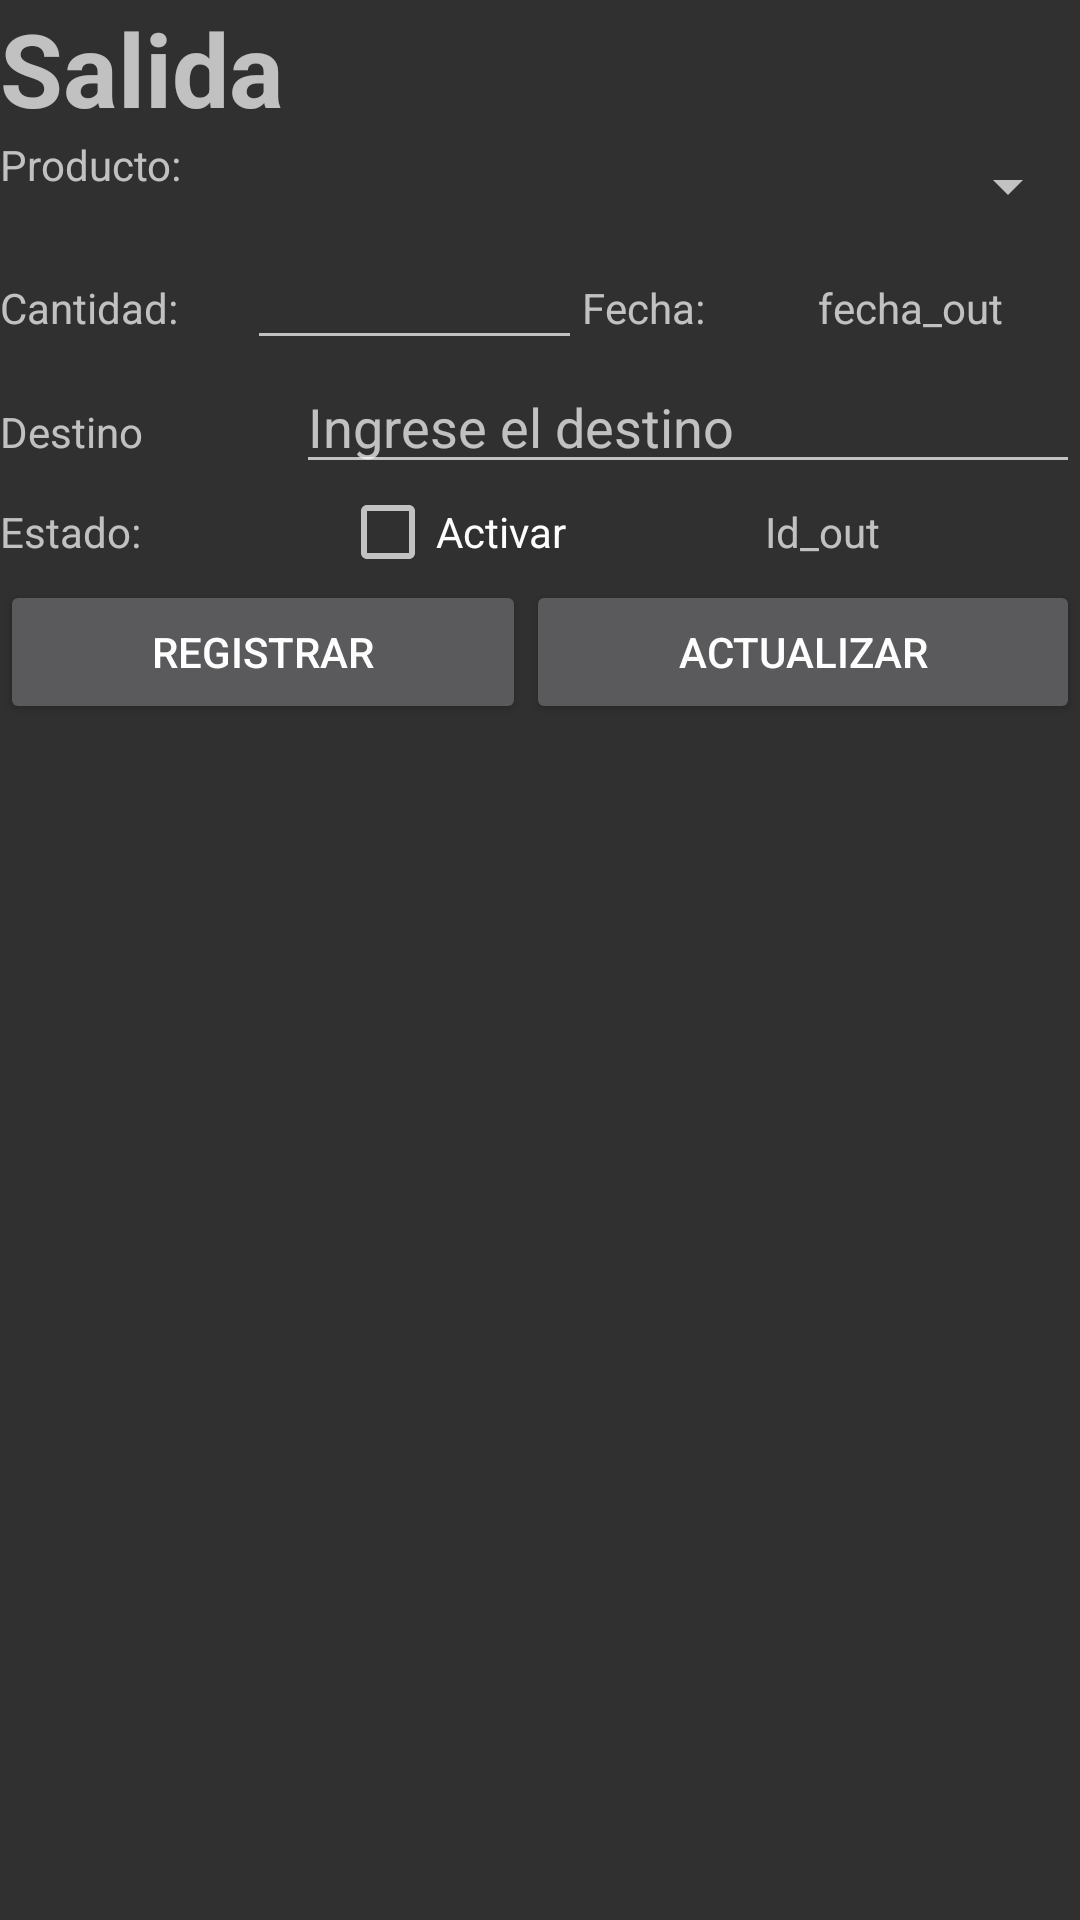

Produce the Android XML layout that renders to this screen, including the resource entries it uses.
<!-- AndroidManifest.xml: application theme Theme.AppCompat.NoActionBar -->
<!-- res/layout/output_fragment.xml -->
<?xml version="1.0" encoding="utf-8"?>
<FrameLayout xmlns:android="http://schemas.android.com/apk/res/android"
    xmlns:tools="http://schemas.android.com/tools"
    android:id="@+id/frmout"
    android:layout_width="match_parent"
    android:layout_height="match_parent"
    tools:context=".OutputFragment">

    <LinearLayout
        android:layout_width="match_parent"
        android:layout_height="wrap_content"
        android:orientation="vertical">

        <LinearLayout
            android:layout_width="match_parent"
            android:layout_height="wrap_content"
            android:orientation="horizontal">

            <TextView
                android:id="@+id/textView14"
                android:layout_width="wrap_content"
                android:layout_height="wrap_content"
                android:layout_weight="1"
                android:text="Salida"
                android:textSize="34sp"
                android:textStyle="bold" />
        </LinearLayout>

        <LinearLayout
            android:layout_width="match_parent"
            android:layout_height="wrap_content"
            android:orientation="horizontal">

            <TextView
                android:id="@+id/textView15"
                android:layout_width="130dp"
                android:layout_height="match_parent"
                android:layout_weight="1"
                android:text="Producto:" />

            <Spinner
                android:id="@+id/cboproducto"
                android:layout_width="match_parent"
                android:layout_height="100px"
                android:layout_weight="1" />
        </LinearLayout>

        <LinearLayout
            android:layout_width="match_parent"
            android:layout_height="wrap_content"
            android:orientation="horizontal">

            <TextView
                android:id="@+id/textoq"
                android:layout_width="31dp"
                android:layout_height="31dp"
                android:layout_weight="1"
                android:text="Cantidad:" />

            <EditText
                android:id="@+id/txtcant"
                android:layout_width="60dp"
                android:layout_height="wrap_content"
                android:layout_weight="1"
                android:ems="10"
                android:inputType="number" />

            <TextView
                android:id="@+id/textView34"
                android:layout_width="1dp"
                android:layout_height="wrap_content"
                android:layout_weight="1"
                android:text="Fecha:" />

            <TextView
                android:id="@+id/txtfecha"
                android:layout_width="wrap_content"
                android:layout_height="wrap_content"
                android:layout_weight="1"
                android:text="fecha_out"
                android:textAlignment="center" />
        </LinearLayout>

        <LinearLayout
            android:layout_width="match_parent"
            android:layout_height="wrap_content"
            android:orientation="horizontal">

            <TextView
                android:id="@+id/textView36"
                android:layout_width="wrap_content"
                android:layout_height="wrap_content"
                android:layout_weight="1"
                android:text="Destino" />

            <EditText
                android:id="@+id/txtdestino"
                android:layout_width="wrap_content"
                android:layout_height="wrap_content"
                android:layout_weight="1"
                android:ems="10"
                android:hint="Ingrese el destino"
                android:inputType="textPersonName" />
        </LinearLayout>

        <LinearLayout
            android:layout_width="match_parent"
            android:layout_height="wrap_content"
            android:orientation="horizontal">

            <TextView
                android:id="@+id/textView37"
                android:layout_width="wrap_content"
                android:layout_height="wrap_content"
                android:layout_weight="1"
                android:text="Estado:" />

            <CheckBox
                android:id="@+id/chbestado_out"
                android:layout_width="wrap_content"
                android:layout_height="wrap_content"
                android:layout_weight="1"
                android:text="Activar" />

            <TextView
                android:id="@+id/lblidout"
                android:layout_width="wrap_content"
                android:layout_height="wrap_content"
                android:layout_weight="1"
                android:text="Id_out" />
        </LinearLayout>

        <LinearLayout
            android:layout_width="match_parent"
            android:layout_height="wrap_content"
            android:orientation="horizontal">

            <Button
                android:id="@+id/btnRegistrar_out"
                android:layout_width="wrap_content"
                android:layout_height="wrap_content"
                android:layout_weight="1"
                android:text="Registrar" />

            <Button
                android:id="@+id/btnActualizar_out"
                android:layout_width="wrap_content"
                android:layout_height="wrap_content"
                android:layout_weight="1"
                android:text="Actualizar" />

        </LinearLayout>

        <LinearLayout
            android:layout_width="match_parent"
            android:layout_height="wrap_content"
            android:orientation="horizontal">

            <ListView
                android:id="@+id/lstout"
                android:layout_width="match_parent"
                android:layout_height="match_parent" />
        </LinearLayout>
    </LinearLayout>

</FrameLayout>
<!-- resources referenced by this layout -->
<resources>

</resources>
